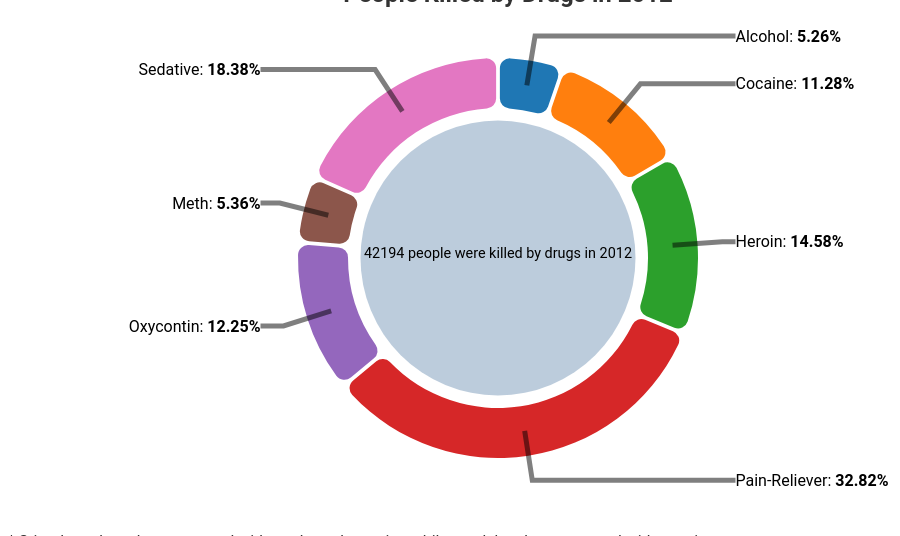
D3 v4 page, settled after 360 driven frames (6 s of simulated time); the page loaded 1 data file(s).



var donut = donutChart()
.width(980)
.height(500)
.cornerRadius(10) // sets how rounded the corners are on each slice
.padAngle(0.015) // effectively dictates the gap between slices
.variable('Percentage')
.category('Drug');

d3.csv('data/2012_people_killed_by_drugs.csv', function(error, data) {
  if (error) throw error;
  d3.select('#donut_chart')
  .datum(data) // bind data to the div
  .call(donut); // draw chart in div
});


// ── scripts/index.js
/*
Code used from: https://bl.ocks.org/mbhall88/b2504f8f3e384de4ff2b9dfa60f325e2
*/

function donutChart() {

  //sets default variables that were passed in
  var width, height,
  margin = {top: 10, right: 10, bottom: 10, left: 10},
  colour = d3.scaleOrdinal(d3.schemeCategory10),
  variable, category, padAngle, cornerRadius
  floatFormat = d3.format('.4r'),
  percentFormat = d3.format(',.2%');

  //generates the chart
  function chart(selection){
    selection.each(function(data) {
      var radius = Math.min(width, height) / 2;

      // creates a new pie generator
      var pie = d3.pie()
      .value(function(d) { return floatFormat(d[variable]); })
      .sort(null);

      // contructs an arc generator. This will be used for the donut. The difference between outer and inner
      // radius will dictate the thickness of the donut
      var arc = d3.arc()
      .outerRadius(radius * 0.8)
      .innerRadius(radius * 0.6)
      .cornerRadius(cornerRadius)
      .padAngle(padAngle);

      // this arc is used for aligning the text labels
      var outerArc = d3.arc()
      .outerRadius(radius * 0.9)
      .innerRadius(radius * 0.9);
      // ===========================================================================================

      // ===========================================================================================
      // append the svg object to the selection
      var svg = selection.append('svg')
      .attr('width', width + margin.left + margin.right)
      .attr('height', height + margin.top + margin.bottom)
      .append('g')
      .attr('transform', 'translate(' + width / 2 + ',' + height / 2 + ')');
      // ===========================================================================================

      // ===========================================================================================
      // g elements to keep elements within svg modular
      svg.append('g').attr('class', 'slices');
      svg.append('g').attr('class', 'labelName');
      svg.append('g').attr('class', 'lines');

      svg.append('circle')
      .attr('class', 'initial_circle')
      .attr('r', radius * 0.55) // radius of tooltip circle
      .style('fill', '#416d9c') // colour based on category mouse is over
      .style('fill-opacity', 0.35);

      svg.append('text')
      .attr('class', 'initial_text')
      .attr('dy', 0) // hard-coded. can adjust this to adjust text vertical alignment in tooltip
      .html('42194 people were killed by drugs in 2012') // add text to the circle.
      .style('font-size', '.9em')
      .style('text-anchor', 'middle'); // centres text in tooltip
      // ===========================================================================================

      // ===========================================================================================
      // add and colour the donut slices
      var path = svg.select('.slices')
      .datum(data).selectAll('path')
      .data(pie)
      .enter().append('path')
      .attr('fill', function(d) { return colour(d.data[category]); })
      .attr('d', arc);
      // ===========================================================================================

      // ===========================================================================================
      // add text labels
      var label = svg.select('.labelName').selectAll('text')
      .data(pie)
      .enter().append('text')
      .attr('dy', '.35em')
      .html(function(d) {
        // add "key: value" for given category. Number inside tspan is bolded in stylesheet.
        return d.data[category] + ': <tspan>' + percentFormat(d.data[variable]) + '</tspan>';
      })
      .attr('transform', function(d) {

        // effectively computes the centre of the slice.
        // see https://github.com/d3/d3-shape/blob/master/README.md#arc_centroid
        var pos = outerArc.centroid(d);

        // changes the point to be on left or right depending on where label is.
        pos[0] = radius * 0.95 * (midAngle(d) < Math.PI ? 1 : -1);
        return 'translate(' + pos + ')';
      })
      .style('text-anchor', function(d) {
        // if slice centre is on the left, anchor text to start, otherwise anchor to end
        return (midAngle(d)) < Math.PI ? 'start' : 'end';
      });
      // ===========================================================================================

      // ===========================================================================================
      // add lines connecting labels to slice. A polyline creates straight lines connecting several points
      var polyline = svg.select('.lines')
      .selectAll('polyline')
      .data(pie)
      .enter().append('polyline')
      .attr('points', function(d) {

        // see label transform function for explanations of these three lines.
        var pos = outerArc.centroid(d);
        pos[0] = radius * 0.95 * (midAngle(d) < Math.PI ? 1 : -1);
        return [arc.centroid(d), outerArc.centroid(d), pos]
      });
      // ===========================================================================================

      // ===========================================================================================
      // add tooltip to mouse events on slices and labels
      d3.selectAll('.labelName text, .slices path').call(toolTip);
      // ===========================================================================================

      // ===========================================================================================
      // Functions

      // calculates the angle for the middle of a slice
      function midAngle(d) { return d.startAngle + (d.endAngle - d.startAngle) / 2; }

      // function that creates and adds the tool tip to a selected element
      function toolTip(selection) {

        // add tooltip (svg circle element) when mouse enters label or slice
        selection.on('mouseenter', function (data) {

          d3.selectAll('.initial_text').remove();

          svg.append('text')
          .attr('class', 'toolCircle')
          .attr('dy', -15) // hard-coded. can adjust this to adjust text vertical alignment in tooltip
          .html(toolTipHTML(data)) // add text to the circle.
          .style('font-size', '.9em')
          .style('text-anchor', 'middle'); // centres text in tooltip

          svg.append('circle')
          .attr('class', 'toolCircle')
          .attr('r', radius * 0.55) // radius of tooltip circle
          .style('fill', colour(data.data[category])) // colour based on category mouse is over
          .style('fill-opacity', 0.35);

        });

        // remove the tooltip when mouse leaves the slice/label
        selection.on('mouseout', function () {
          d3.selectAll('.toolCircle').remove();

          svg.append('text')
          .attr('class', 'initial_text')
          .attr('dy', 0) // hard-coded. can adjust this to adjust text vertical alignment in tooltip
          .html('42194 people were killed by drugs in 2012') // add text to the circle.
          .style('font-size', '.9em')
          .style('text-anchor', 'middle'); // centres text in tooltip
        });
      }

      // function to create the HTML string for the tool tip. Loops through each key in data object
      // and returns the html string key: value
      function toolTipHTML(data) {

        var tip = '',
        i   = 0;

        for (var key in data.data) {

          // if value is a number, format it as a percentage

          var value;
          if(key=="Percentage"){
            value = percentFormat(data.data[key])
          }
          else{
            value = data.data[key];
          }

          // leave off 'dy' attr for first tspan so the 'dy' attr on text element works. The 'dy' attr on
          // tspan effectively imitates a line break.
          if (i === 0) tip += '<tspan x="0">' + key + ': ' + value + '</tspan>';
          else tip += '<tspan x="0" dy="1.2em">' + key + ': ' + value + '</tspan>';
          i++;
        }

        return tip;
      }
      // ===========================================================================================

    });
  }

  // getter and setter functions. See Mike Bostocks post "Towards Reusable Charts" for a tutorial on how this works.
  chart.width = function(value) {
    width = value;
    return chart;
  };

  chart.height = function(value) {
    height = value;
    return chart;
  };

  chart.margin = function(value) {
    margin = value;
    return chart;
  };

  chart.radius = function(value) {
    radius = value;
    return chart;
  };

  chart.padAngle = function(value) {
    padAngle = value;
    return chart;
  };

  chart.cornerRadius = function(value) {
    cornerRadius = value;
    return chart;
  };

  chart.colour = function(value) {
    colour = value;
    return chart;
  };

  chart.variable = function(value) {
    variable = value;
    return chart;
  };

  chart.category = function(value) {
    category = value;
    return chart;
  };

  return chart;
}


### data: data/2012_people_killed_by_drugs.csv
Drug, Percentage, Count, Source
Alcohol, 0.05264, 2221, www.cdc.gov
Cocaine, 0.1128, 4759, www.cdc.gov
Heroin, 0.1458, 6151, www.cdc.gov
Pain-Reliever, 0.3282, 13878, www.cdc.gov
Oxycontin, 0.1225, 5169, www.cdc.gov
Meth, 0.05361, 2262, www.cdc.gov
Sedative, 0.1838, 7754, www.ncbi.nlm.nih.gov